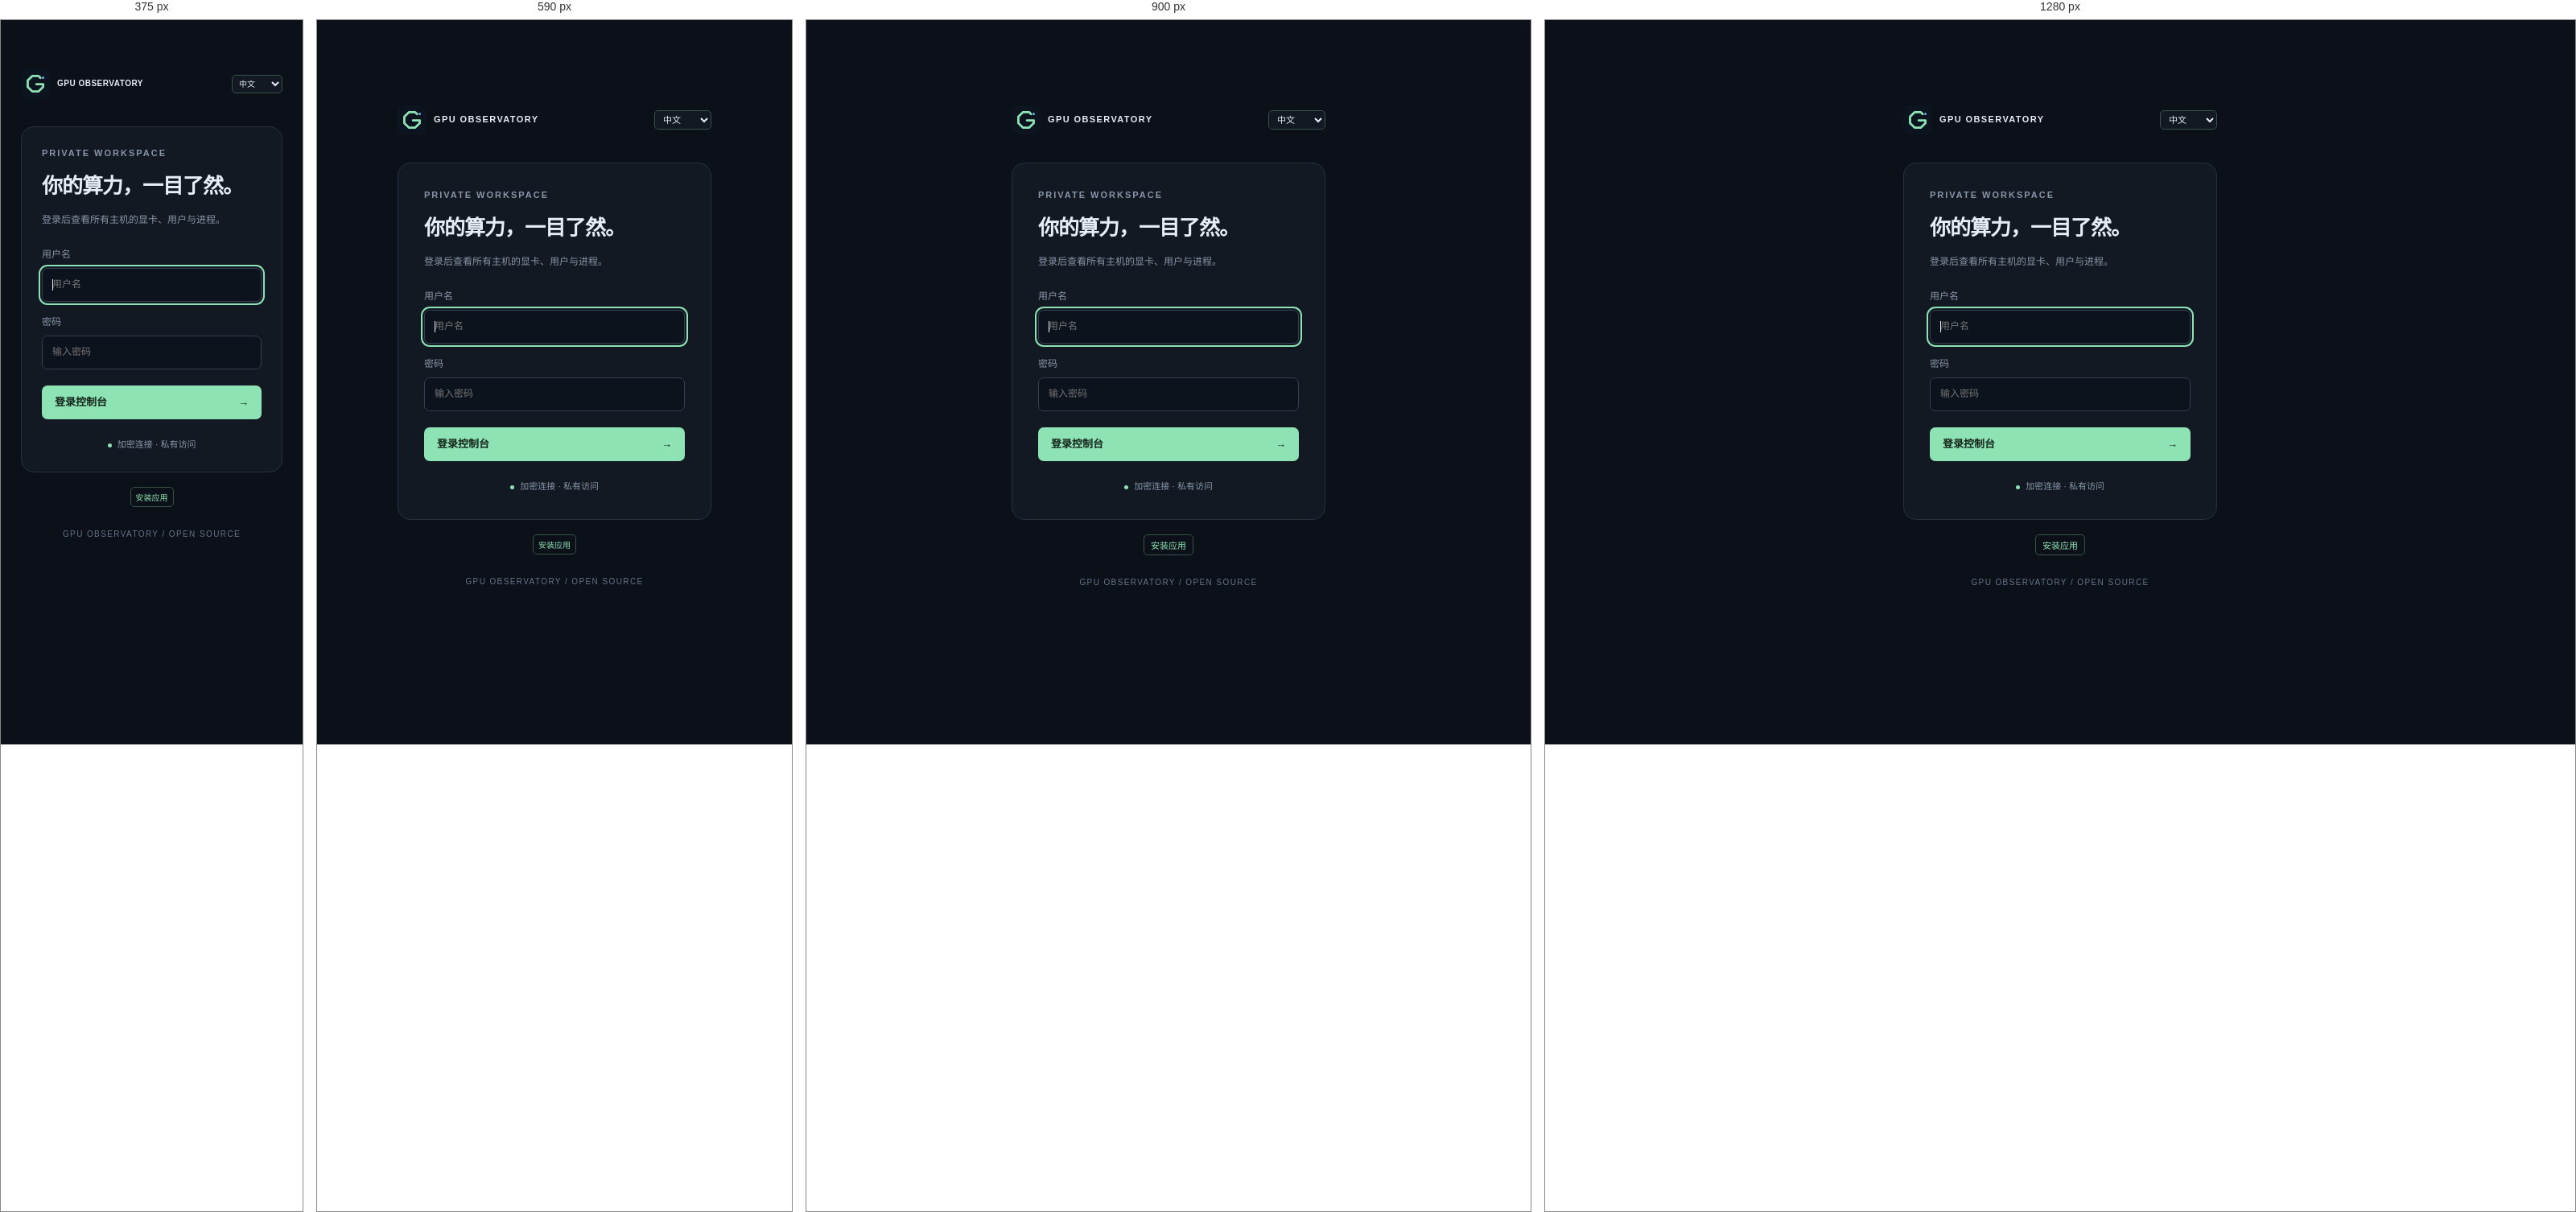
Rendered at 375 px, 590 px, 900 px and 1280 px, left to right.

<!-- file: login.html -->
<!doctype html>
<html lang="zh-CN"><head><meta charset="utf-8"><meta name="viewport" content="width=device-width,initial-scale=1"><meta name="theme-color" content="#0c1018"><meta name="mobile-web-app-capable" content="yes"><meta name="apple-mobile-web-app-capable" content="yes"><meta name="apple-mobile-web-app-title" content="GPU Monitor"><title data-i18n="登录 · GPU Observatory">登录 · GPU Observatory</title><link rel="manifest" href="/manifest.webmanifest"><link rel="icon" href="/icons/icon.svg?v=3" type="image/svg+xml"><link rel="apple-touch-icon" href="/icons/apple-touch-icon.png?v=3"><link rel="stylesheet" href="/style.css"><link rel="stylesheet" href="/pwa.css"><script src="/i18n.js" defer></script><script src="/pwa.js" defer></script><script src="/app.js" defer></script></head>
<body data-page="login"><main class="login-shell"><div class="login-brand"><img class="logo" src="/icons/icon.svg?v=3" width="28" height="28" alt=""><span>GPU OBSERVATORY</span><select class="language-switch" data-language-switch aria-label="语言" data-i18n-aria-label="语言"><option value="zh">中文</option><option value="en">English</option></select></div><section class="login-card"><div class="eyebrow">PRIVATE WORKSPACE</div><h1><span data-i18n="你的算力，一目了然。">你的算力，一目了然。</span></h1><p class="muted"><span data-i18n="登录后查看所有主机的显卡、用户与进程。">登录后查看所有主机的显卡、用户与进程。</span></p><form id="login-form"><label><span data-i18n="用户名">用户名</span><input name="username" autocomplete="username" required autofocus placeholder="用户名" data-i18n-placeholder="用户名"></label><label><span data-i18n="密码">密码</span><input name="password" type="password" autocomplete="current-password" required placeholder="输入密码" data-i18n-placeholder="输入密码"></label><p id="login-error" class="error" role="alert"></p><button class="primary" type="submit"><span data-i18n="登录控制台">登录控制台</span> <span>→</span></button></form><div class="login-foot"><span class="dot"></span> <span data-i18n="加密连接 · 私有访问">加密连接 · 私有访问</span></div></section><div class="login-install"><button class="install-app" data-install-app type="button"><span data-i18n="安装应用">安装应用</span></button></div><footer>GPU OBSERVATORY / OPEN SOURCE</footer></main></body></html>


/* @media block from style.css */
@media(max-width:700px){.resource-summary{gap:8px 16px}.resource-summary strong{font-size:15px}.resource-summary span{font-size:10px}.resource-row.cpu,.resource-row.memory{grid-template-columns:repeat(2,minmax(0,1fr));gap:12px;padding:10px}.resource-row.cpu>div:first-child{grid-column:1/-1}.resource-row.cpu>div:last-child{display:none}.resource-row.memory>div:last-child{grid-column:1/-1}.resource-row strong{font-size:11px}.resource-toolbar>span{font-size:9px}.resource-header{padding:6px 10px}.resource-detail{padding:9px}.memory-breakdown{grid-template-columns:repeat(3,1fr)}.resource-summary .memory-summary{width:auto}.resource-processes .process-table th:last-child{width:25%}.resource-processes .process-table th:nth-child(3){width:29%}}

/* @media block from style.css */
@media(max-width:700px){.queue-header{gap:8px}.queue-counts{gap:12px}.queue-card{padding:9px}.queue-title>strong{font-size:12px}.queue-notice{font-size:10px}.queue-table{min-width:700px}}

/* @media block from style.css */
@media(max-width:1100px){.workspace{padding:0 14px}.inline-meter progress{display:none}.col-gpu{width:22%}.col-memory{width:15%}.col-power{width:11%}.col-users{width:17%}.fleet-table>thead th,.gpu-row>td{padding-left:7px;padding-right:7px}.driver-info{display:none}.filters{gap:8px}}

/* @media block from style.css */
@media(max-width:700px){.workspace{padding:0 10px}.topbar{height:42px}.brand{font-size:9px;letter-spacing:.7px}.top-actions{gap:10px;font-size:10px}#account{display:none}.summary{gap:16px;flex-wrap:wrap;padding:8px 0;min-height:43px;row-gap:5px}.summary>div{gap:5px}.summary strong{font-size:16px}.summary small,.summary span{font-size:10px}.toolbar{flex-wrap:wrap;gap:5px;padding:7px 0}.view-label{display:none}.filters{flex:1;gap:6px;flex-wrap:wrap}input[type=search]{flex:1;min-width:115px;width:130px;font-size:10px}.small-button,.checkbox{font-size:10px}.small-button{padding:4px 6px}.optional-col,.col-temp,.col-power{display:none}.col-gpu{width:26%}.col-util{width:11%}.col-memory{width:22%}.col-users{width:20%}.col-process{width:21%}.fleet-table>thead th{font-size:9px;padding:3px 5px}.fleet-table>thead .unit{display:none}.gpu-row>td{font-size:10px;padding:3px 5px;height:30px}.gpu-index{min-width:16px;margin-right:4px;font-size:9px;padding:0 3px}.model{font-size:10px}.memory-cell .inline-meter>span{min-width:0}.host-row>td{padding:0 5px}.host-line{height:28px;gap:5px}.host-title{gap:6px}.host-toggle{font-size:10px;gap:3px}.host-info{gap:5px;font-size:9px}.host-gpu-count{font-size:9px}.clock-warning{font-size:9px}.process-toggle{font-size:10px;gap:3px}.user-cell{font-size:10px}.page-foot{font-size:9px;gap:8px}.page-foot>span:last-child{display:none}.detail-content{padding:7px 8px}.detail-meta{gap:4px 10px;font-size:9px}.process-table th,.process-table td{padding:4px;font-size:10px}.process-command{font-size:10px}.process-table th:nth-child(1){width:28%}.process-table th:nth-child(2){width:18%}.process-table th:nth-child(3){width:36%}.process-table th:last-child{width:18%}}

/* @media block from style.css */
@media(max-width:420px){.summary{gap:8px 16px}.memory-summary{width:100%}.summary strong{font-size:15px}.host-info .clock-warning{font-size:0}.host-info .clock-warning:before{content:'⚠';font-size:10px}.host-gpu-count{display:none}.gpu-index{margin-right:3px}.gpu-name .model{font-size:9px}.host-info{font-size:8px}.brand{font-size:8px;gap:6px}.logo{width:26px;height:26px}.login-shell{margin:4vh auto}.login-card{padding:25px}}

/* @media block from style.css */
@media(max-width:700px){.resource-row.cpu{grid-template-columns:.8fr .9fr 1.4fr;gap:10px}.resource-row.cpu>div:first-child{display:none}.resource-row.memory{grid-template-columns:.8fr 1.4fr 1fr;gap:10px}.resource-row.memory>div:nth-child(4),.resource-row.memory>div:last-child{display:none}.resource-row .resource-meter>span{font-size:17px}.resource-row>div>span{font-size:9px}.resource-summary{min-height:48px}.resource-row{min-height:66px}.resource-hosts{gap:8px}}

/* @media block from style.css */
@media(max-width:700px){.queue-table{min-width:800px}}

/* @media block from style.css */
@media(max-width:700px){.resource-row.disk{grid-template-columns:repeat(2,minmax(0,1fr));gap:12px;padding:10px}.resource-row.disk>div:last-child{grid-column:1/-1}.disk-table{min-width:720px}}

/* @media block from style.css */
@media(max-width:700px){.disk-user-table{min-width:620px}}

/* @media block from pwa.css */
@media(max-width:700px){.install-app{font-size:10px;padding:4px 6px}.top-actions{gap:8px}}

/* @media block from pwa.css */
@media(max-width:480px){.brand>span:last-child{display:none}.top-actions{gap:6px}.language-switch{font-size:10px;padding:4px}.login-brand{letter-spacing:.5px;font-size:10px}}